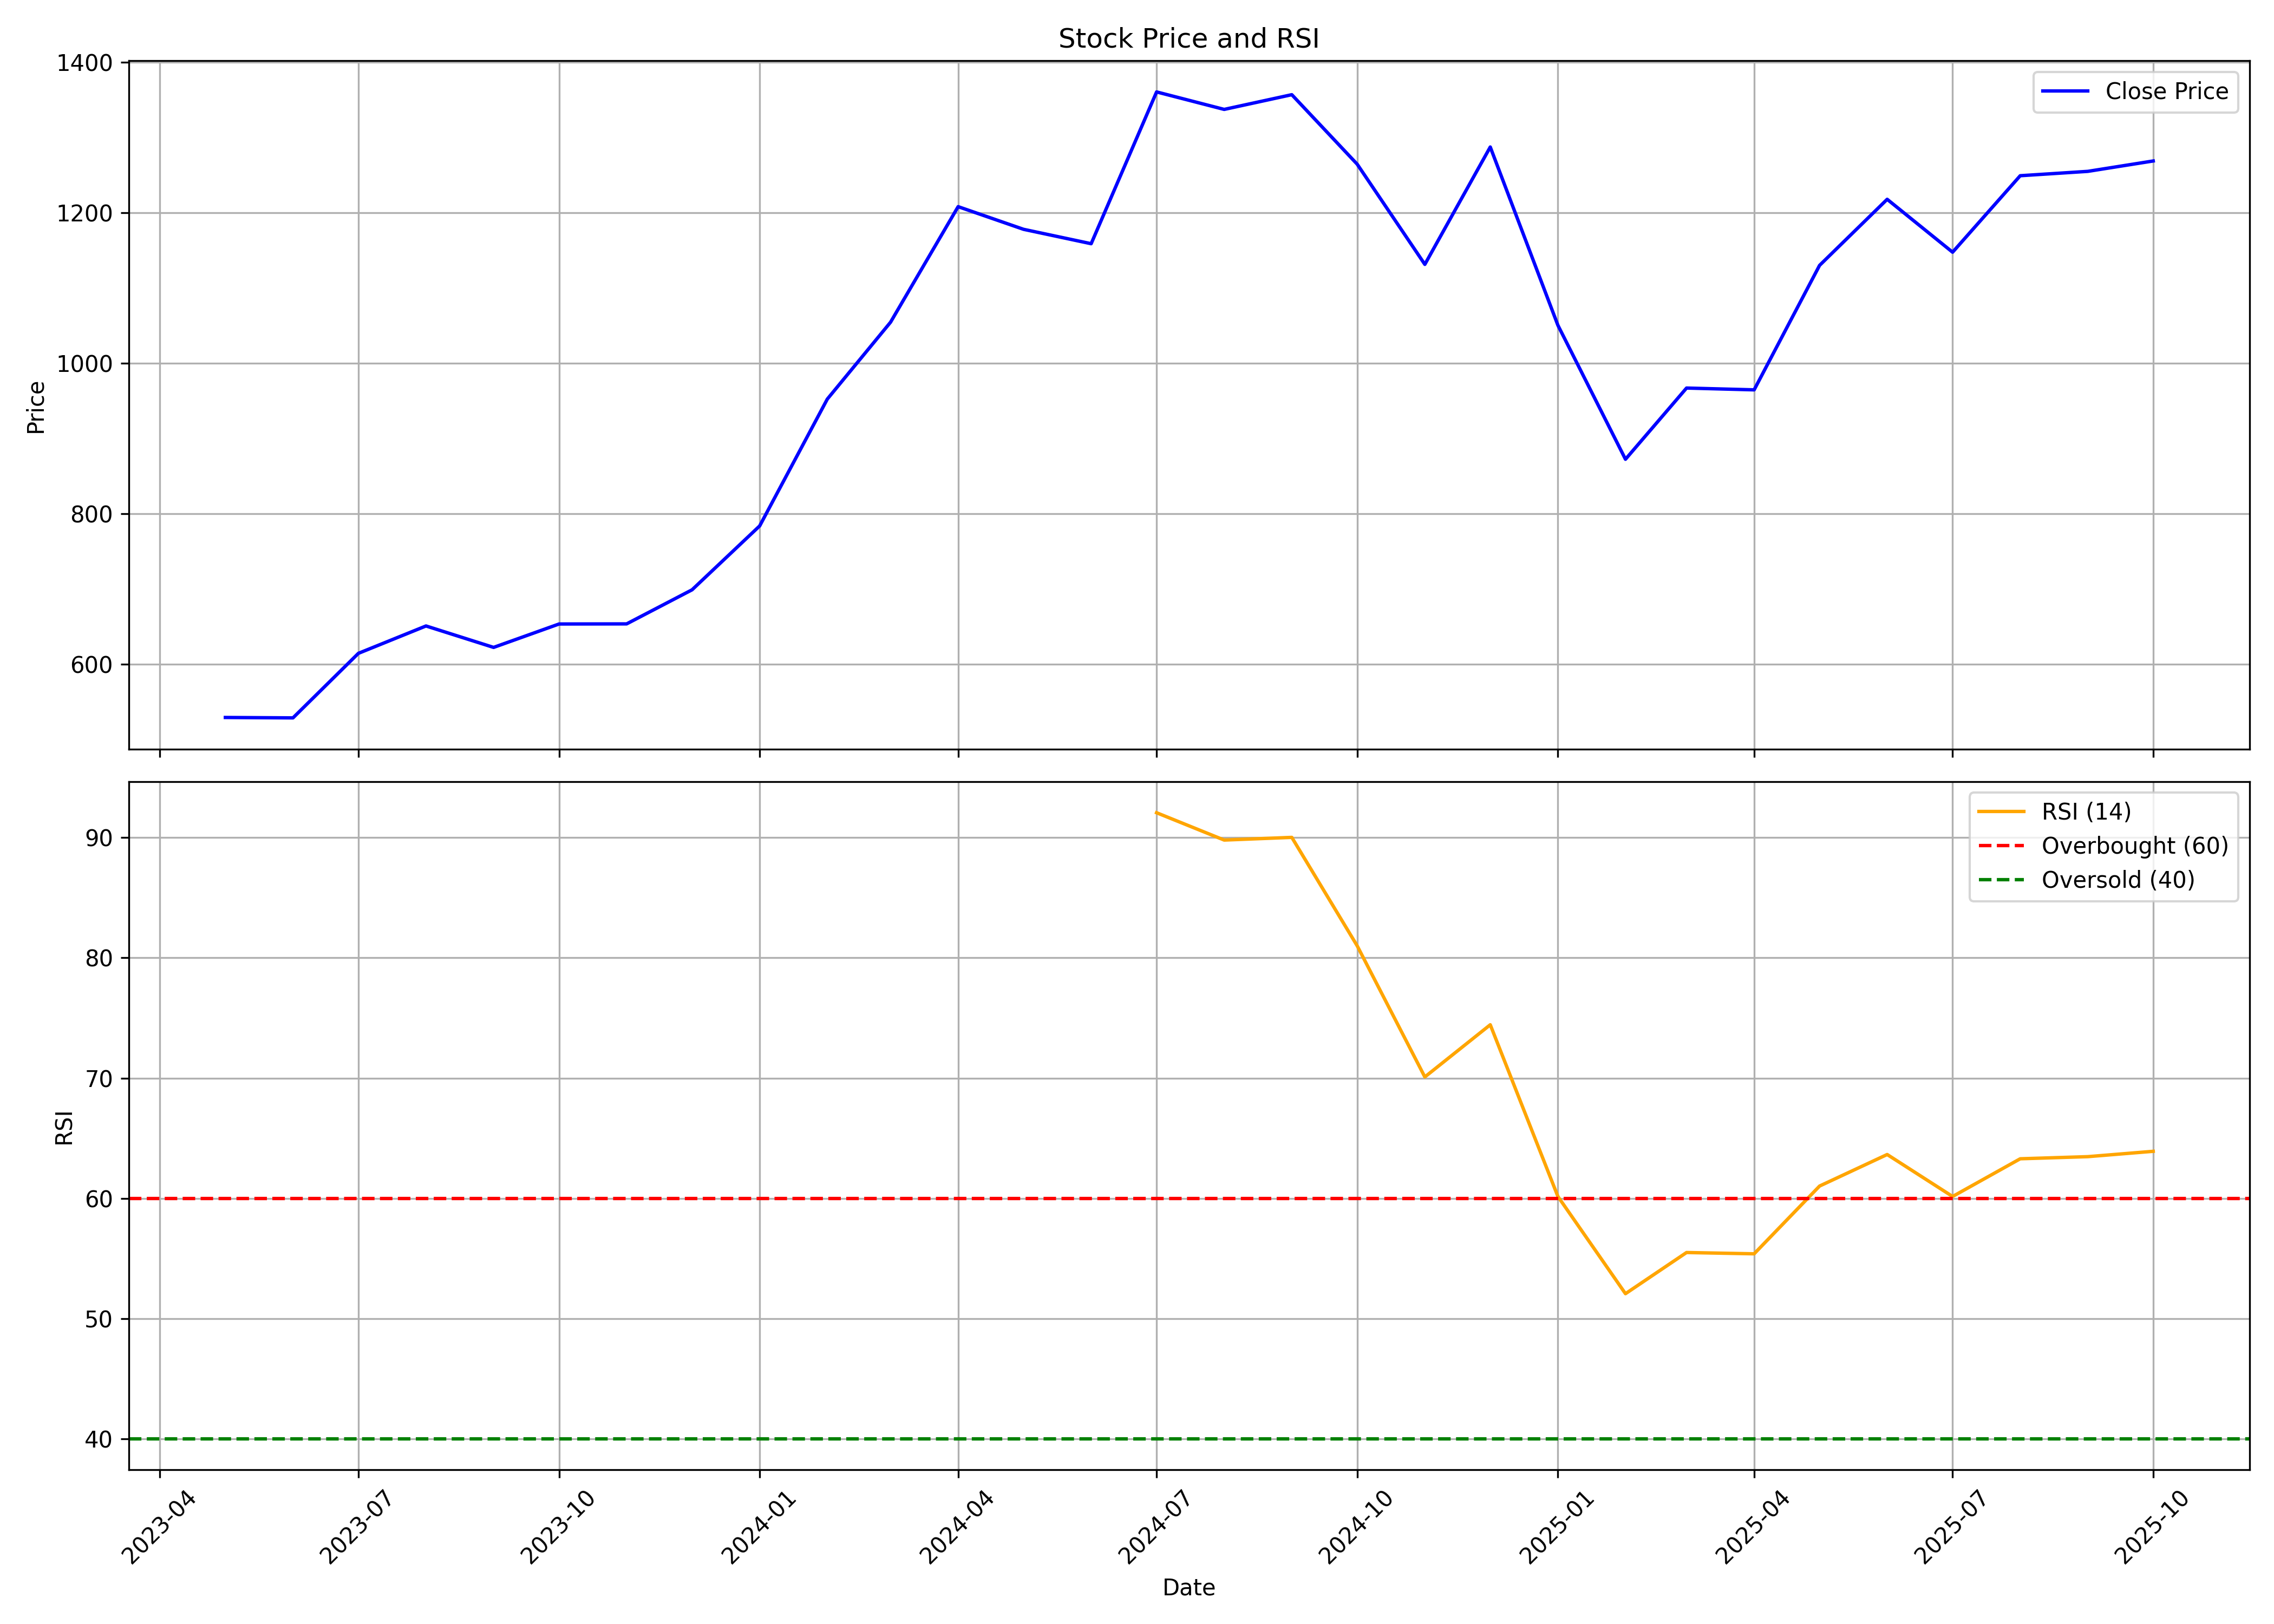

The table this chart was drawn from, first rows:
, date, symbol, open, high, low, close, volume, rsi
0, 2023-05-01, KPIL, 496.6, 532.2, 478.8, 529.3, 5757702, 
1, 2023-06-01, KPIL, 526.3, 541.2, 502.6, 528.8, 6105717, 
2, 2023-07-01, KPIL, 546.9, 616.9, 533.2, 614.5, 2707263, 
3, 2023-08-01, KPIL, 623.3, 657.6, 565.6, 650.9, 6457783, 
4, 2023-09-01, KPIL, 653.4, 679.9, 608.2, 622.4, 3229117, 
5, 2023-10-01, KPIL, 650.4, 713.5, 616.9, 653.5, 8186431, 
6, 2023-11-01, KPIL, 656.3, 671.1, 592.6, 653.7, 7825797, 
7, 2023-12-01, KPIL, 663.3, 718.2, 617.9, 698.9, 10593717, 
8, 2024-01-01, KPIL, 694.1, 786.8, 684.5, 783.8, 5853905, 
9, 2024-02-01, KPIL, 788.1, 1026, 778.6, 952.2, 10348854, 
10, 2024-03-01, KPIL, 953, 1146, 942.2, 1054, 10882390, 
11, 2024-04-01, KPIL, 1063, 1280, 1043, 1208, 8098430, 
12, 2024-05-01, KPIL, 1214, 1323, 1131, 1178, 5470240, 
13, 2024-06-01, KPIL, 1193, 1290, 964.2, 1159, 13764136, 
14, 2024-07-01, KPIL, 1171, 1417, 1136, 1360, 15049604, 92.08
15, 2024-08-01, KPIL, 1360, 1364, 1180, 1337, 5258378, 89.8
16, 2024-09-01, KPIL, 1349, 1438, 1277, 1357, 5347862, 90.03
17, 2024-10-01, KPIL, 1382, 1416, 1148, 1264, 6331493, 81
18, 2024-11-01, KPIL, 1300, 1310, 1106, 1131, 3186998, 70.09
19, 2024-12-01, KPIL, 1146, 1342, 1111, 1287, 10059873, 74.44
20, 2025-01-01, KPIL, 1314, 1330, 968.6, 1050, 6527455, 60.16
21, 2025-02-01, KPIL, 1053, 1076, 838.7, 872.3, 10144190, 52.06
22, 2025-03-01, KPIL, 872.2, 1070, 814.9, 966.9, 19869559, 55.49
23, 2025-04-01, KPIL, 966.9, 1067, 780.2, 964.6, 4866504, 55.38
24, 2025-05-01, KPIL, 967.4, 1160, 885.6, 1130, 6701947, 61.02
25, 2025-06-01, KPIL, 1137, 1247, 1109, 1218, 6380511, 63.64
26, 2025-07-01, KPIL, 1250, 1287, 1106, 1147, 5703032, 60.15
27, 2025-08-01, KPIL, 1132, 1319, 1101, 1249, 11439203, 63.29
28, 2025-09-01, KPIL, 1254, 1316, 1208, 1255, 3967277, 63.46
29, 2025-10-01, KPIL, 1255, 1284, 1230, 1269, 1261240, 63.91
